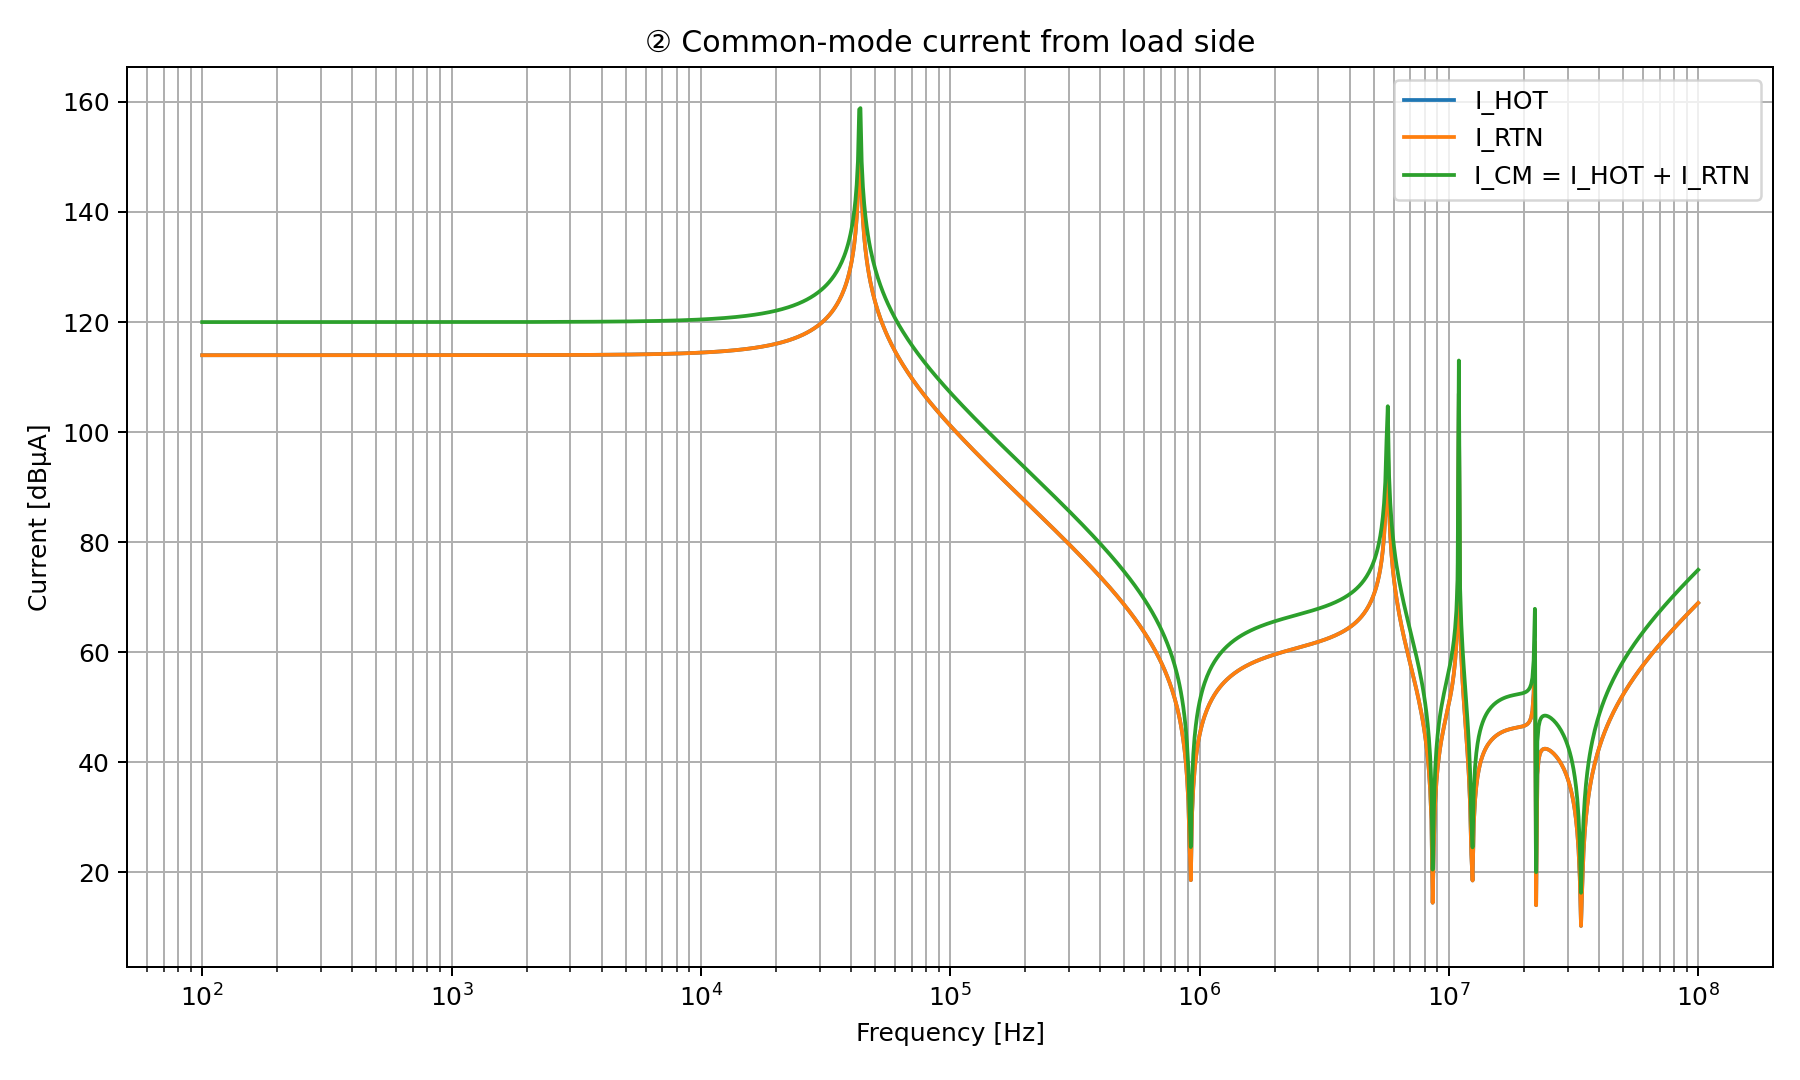

The data file committed next to this chart (first rows):
frequency_Hz, I_HOT_abs_A, I_RTN_abs_A, I_CM_abs_A, I_HOT_dBuA, I_RTN_dBuA, I_CM_dBuA, I_CM_phase_deg
1.000000000000000000e+02, 4.998926727151352112e-01, 4.998926727151352112e-01, 9.997853454302704224e-01, 1.139775354206807094e+02, 1.139775354206807094e+02, 1.199981353339603345e+02, -1.425255255082573913e-05
1.011579454259898228e+02, 4.998927343818260205e-01, 4.998927343818260205e-01, 9.997854687636520410e-01, 1.139775364921707705e+02, 1.139775364921707705e+02, 1.199981364054503956e+02, -1.441759131182438092e-05
1.023292992280753566e+02, 4.998927974849342593e-01, 4.998927974849342593e-01, 9.997855949698685185e-01, 1.139775375886191853e+02, 1.139775375886191853e+02, 1.199981375018988103e+02, -1.458454120124591541e-05
1.035142166679344058e+02, 4.998928620579192184e-01, 4.998928620579192184e-01, 9.997857241158384367e-01, 1.139775387106073197e+02, 1.139775387106073197e+02, 1.199981386238869447e+02, -1.475342435129354264e-05
1.047128548050899610e+02, 4.998929281350197318e-01, 4.998929281350197318e-01, 9.997858562700394636e-01, 1.139775398587300685e+02, 1.139775398587300685e+02, 1.199981397720096936e+02, -1.492426315061840852e-05
1.059253725177288601e+02, 4.998929957512716071e-01, 4.998929957512716071e-01, 9.997859915025432143e-01, 1.139775410335961823e+02, 1.139775410335961823e+02, 1.199981409468758073e+02, -1.509708024724903941e-05
1.071519305237605977e+02, 4.998930649425272765e-01, 4.998930649425272765e-01, 9.997861298850545531e-01, 1.139775422358285937e+02, 1.139775422358285937e+02, 1.199981421491082187e+02, -1.527189855142340190e-05
1.083926914021203913e+02, 4.998931357454741709e-01, 4.998931357454741709e-01, 9.997862714909483417e-01, 1.139775434660647875e+02, 1.139775434660647875e+02, 1.199981433793444126e+02, -1.544874123891612784e-05
1.096478196143185073e+02, 4.998932081976543151e-01, 4.998932081976543151e-01, 9.997864163953086303e-01, 1.139775447249570419e+02, 1.139775447249570419e+02, 1.199981446382366670e+02, -1.562763175383254400e-05
1.109174815262400955e+02, 4.998932823374847567e-01, 4.998932823374847567e-01, 9.997865646749695134e-01, 1.139775460131728693e+02, 1.139775460131728693e+02, 1.199981459264524943e+02, -1.580859381195475884e-05
1.122018454301963004e+02, 4.998933582042762169e-01, 4.998933582042762169e-01, 9.997867164085524339e-01, 1.139775473313952716e+02, 1.139775473313952716e+02, 1.199981472446748967e+02, -1.599165140368386871e-05
1.135010815672315516e+02, 4.998934358382559062e-01, 4.998934358382559062e-01, 9.997868716765118124e-01, 1.139775486803232241e+02, 1.139775486803232241e+02, 1.199981485936028491e+02, -1.617682879740547724e-05
1.148153621496882835e+02, 4.998935152805886739e-01, 4.998935152805886739e-01, 9.997870305611773478e-01, 1.139775500606719874e+02, 1.139775500606719874e+02, 1.199981499739516124e+02, -1.636415054263512850e-05
1.161448613840342574e+02, 4.998935965733971032e-01, 4.998935965733971032e-01, 9.997871931467942064e-01, 1.139775514731734063e+02, 1.139775514731734063e+02, 1.199981513864530314e+02, -1.655364147318055205e-05
1.174897554939529130e+02, 4.998936797597857695e-01, 4.998936797597857695e-01, 9.997873595195715390e-01, 1.139775529185764782e+02, 1.139775529185764782e+02, 1.199981528318561033e+02, -1.674532671064777619e-05
1.188502227437018917e+02, 4.998937648838630010e-01, 4.998937648838630010e-01, 9.997875297677260020e-01, 1.139775543976475234e+02, 1.139775543976475234e+02, 1.199981543109271485e+02, -1.693923166763301245e-05
1.202264434617413116e+02, 4.998938519907648037e-01, 4.998938519907648037e-01, 9.997877039815296074e-01, 1.139775559111708390e+02, 1.139775559111708390e+02, 1.199981558244504640e+02, -1.713538205108873060e-05
1.216186000646367944e+02, 4.998939411266785648e-01, 4.998939411266785648e-01, 9.997878822533571297e-01, 1.139775574599489261e+02, 1.139775574599489261e+02, 1.199981573732285511e+02, -1.733380386574423523e-05
1.230268770812381121e+02, 4.998940323388674223e-01, 4.998940323388674223e-01, 9.997880646777348446e-01, 1.139775590448029732e+02, 1.139775590448029732e+02, 1.199981589580825982e+02, -1.753452341772055158e-05
1.244514611771385688e+02, 4.998941256756956331e-01, 4.998941256756956331e-01, 9.997882513513912661e-01, 1.139775606665733108e+02, 1.139775606665733108e+02, 1.199981605798529358e+02, -1.773756731778348953e-05
1.258925411794167530e+02, 4.998942211866539420e-01, 4.998942211866539420e-01, 9.997884423733078840e-01, 1.139775623261198376e+02, 1.139775623261198376e+02, 1.199981622393994627e+02, -1.794296248499099112e-05
1.273503081016661582e+02, 4.998943189223862271e-01, 4.998943189223862271e-01, 9.997886378447724542e-01, 1.139775640243225183e+02, 1.139775640243225183e+02, 1.199981639376021434e+02, -1.815073615032834192e-05
1.288249551693133697e+02, 4.998944189347159228e-01, 4.998944189347159228e-01, 9.997888378694318456e-01, 1.139775657620817526e+02, 1.139775657620817526e+02, 1.199981656753613777e+02, -1.836091586017746206e-05
1.303166778452300036e+02, 4.998945212766732205e-01, 4.998945212766732205e-01, 9.997890425533464409e-01, 1.139775675403189581e+02, 1.139775675403189581e+02, 1.199981674535985832e+02, -1.857352948015565281e-05
1.318256738556407299e+02, 4.998946260025246002e-01, 4.998946260025246002e-01, 9.997892520050492005e-01, 1.139775693599770250e+02, 1.139775693599770250e+02, 1.199981692732566501e+02, -1.878860519864086301e-05
1.333521432163323936e+02, 4.998947331678001427e-01, 4.998947331678001427e-01, 9.997894663356002853e-01, 1.139775712220207424e+02, 1.139775712220207424e+02, 1.199981711353003675e+02, -1.900617153059806549e-05
1.348962882591653170e+02, 4.998948428293230606e-01, 4.998948428293230606e-01, 9.997896856586461212e-01, 1.139775731274374806e+02, 1.139775731274374806e+02, 1.199981730407171057e+02, -1.922625732141845431e-05
1.364583136588923935e+02, 4.998949550452410073e-01, 4.998949550452410073e-01, 9.997899100904820147e-01, 1.139775750772374749e+02, 1.139775750772374749e+02, 1.199981749905171000e+02, -1.944889175061320969e-05
1.380384264602885196e+02, 4.998950698750556643e-01, 4.998950698750556643e-01, 9.997901397501113285e-01, 1.139775770724546220e+02, 1.139775770724546220e+02, 1.199981769857342471e+02, -1.967410433587360815e-05
1.396368361055937726e+02, 4.998951873796551038e-01, 4.998951873796551038e-01, 9.997903747593102075e-01, 1.139775791141468062e+02, 1.139775791141468062e+02, 1.199981790274264313e+02, -1.990192493684601801e-05
1.412537544622753956e+02, 4.998953076213456526e-01, 4.998953076213456526e-01, 9.997906152426913051e-01, 1.139775812033966247e+02, 1.139775812033966247e+02, 1.199981811166762498e+02, -2.013238375914681516e-05
1.428893958511102085e+02, 4.998954306638846989e-01, 4.998954306638846989e-01, 9.997908613277693979e-01, 1.139775833413118420e+02, 1.139775833413118420e+02, 1.199981832545914671e+02, -2.036551135830934998e-05
1.445439770745927888e+02, 4.998955565725157202e-01, 4.998955565725157202e-01, 9.997911131450314404e-01, 1.139775855290260438e+02, 1.139775855290260438e+02, 1.199981854423056689e+02, -2.060133864404556996e-05
1.462177174456718376e+02, 4.998956854140013117e-01, 4.998956854140013117e-01, 9.997913708280026235e-01, 1.139775877676992479e+02, 1.139775877676992479e+02, 1.199981876809788730e+02, -2.083989688411327400e-05
1.479108388168207284e+02, 4.998958172566594915e-01, 4.998958172566594915e-01, 9.997916345133189830e-01, 1.139775900585184161e+02, 1.139775900585184161e+02, 1.199981899717980411e+02, -2.108121770862210264e-05
1.496235656094432898e+02, 4.998959521703999487e-01, 4.998959521703999487e-01, 9.997919043407998974e-01, 1.139775924026982779e+02, 1.139775924026982779e+02, 1.199981923159779029e+02, -2.132533311418317282e-05
1.513561248436208757e+02, 4.998960902267603479e-01, 4.998960902267603479e-01, 9.997921804535206958e-01, 1.139775948014817430e+02, 1.139775948014817430e+02, 1.199981947147613681e+02, -2.157227546815580288e-05
1.531087461682030266e+02, 4.998962314989459088e-01, 4.998962314989459088e-01, 9.997924629978918176e-01, 1.139775972561407400e+02, 1.139775972561407400e+02, 1.199981971694203651e+02, -2.182207751295366210e-05
1.548816618912481147e+02, 4.998963760618660990e-01, 4.998963760618660990e-01, 9.997927521237321979e-01, 1.139775997679768409e+02, 1.139775997679768409e+02, 1.199981996812564660e+02, -2.207477237050744167e-05
1.566751070108148554e+02, 4.998965239921761006e-01, 4.998965239921761006e-01, 9.997930479843522011e-01, 1.139776023383218444e+02, 1.139776023383218444e+02, 1.199982022516014695e+02, -2.233039354639134171e-05
1.584893192461114211e+02, 4.998966753683165010e-01, 4.998966753683165010e-01, 9.997933507366330019e-01, 1.139776049685386567e+02, 1.139776049685386567e+02, 1.199982048818182818e+02, -2.258897493462892956e-05
1.603245390690041745e+02, 4.998968302705553701e-01, 4.998968302705553701e-01, 9.997936605411107402e-01, 1.139776076600219454e+02, 1.139776076600219454e+02, 1.199982075733015705e+02, -2.285055082192425570e-05
1.621810097358929852e+02, 4.998969887810302271e-01, 4.998969887810302271e-01, 9.997939775620604541e-01, 1.139776104141987787e+02, 1.139776104141987787e+02, 1.199982103274784038e+02, -2.311515589234414004e-05
1.640589773199538683e+02, 4.998971509837929483e-01, 4.998971509837929483e-01, 9.997943019675858967e-01, 1.139776132325295634e+02, 1.139776132325295634e+02, 1.199982131458091885e+02, -2.338282523190021362e-05
1.659586907437561365e+02, 4.998973169648524562e-01, 4.998973169648524562e-01, 9.997946339297049123e-01, 1.139776161165086421e+02, 1.139776161165086421e+02, 1.199982160297882672e+02, -2.365359433329929621e-05
1.678804018122560535e+02, 4.998974868122216253e-01, 4.998974868122216253e-01, 9.997949736244432506e-01, 1.139776190676652163e+02, 1.139776190676652163e+02, 1.199982189809448414e+02, -2.392749910046491918e-05
1.698243652461744375e+02, 4.998976606159643010e-01, 4.998976606159643010e-01, 9.997953212319286020e-01, 1.139776220875641144e+02, 1.139776220875641144e+02, 1.199982220008437395e+02, -2.420457585355223484e-05
1.717908387157587526e+02, 4.998978384682413734e-01, 4.998978384682413734e-01, 9.997956769364827467e-01, 1.139776251778065586e+02, 1.139776251778065586e+02, 1.199982250910861836e+02, -2.448486133351711891e-05
1.737800828749376194e+02, 4.998980204633616808e-01, 4.998980204633616808e-01, 9.997960409267233617e-01, 1.139776283400311598e+02, 1.139776283400311598e+02, 1.199982282533107849e+02, -2.476839270735935861e-05
1.757923613958693068e+02, 4.998982066978303052e-01, 4.998982066978303052e-01, 9.997964133956606103e-01, 1.139776315759146286e+02, 1.139776315759146286e+02, 1.199982314891942536e+02, -2.505520757265502433e-05
1.778279410038922776e+02, 4.998983972704008072e-01, 4.998983972704008072e-01, 9.997967945408016144e-01, 1.139776348871727549e+02, 1.139776348871727549e+02, 1.199982348004523800e+02, -2.534534396284092187e-05
1.798870915128787260e+02, 4.998985922821277961e-01, 4.998985922821277961e-01, 9.997971845642555921e-01, 1.139776382755613184e+02, 1.139776382755613184e+02, 1.199982381888409435e+02, -2.563884035224820766e-05
1.819700858609982674e+02, 4.998987918364189431e-01, 4.998987918364189431e-01, 9.997975836728378862e-01, 1.139776417428769406e+02, 1.139776417428769406e+02, 1.199982416561565657e+02, -2.593573566112986477e-05
1.840772001468956205e+02, 4.998989960390922138e-01, 4.998989960390922138e-01, 9.997979920781844276e-01, 1.139776452909581792e+02, 1.139776452909581792e+02, 1.199982452042378043e+02, -2.623606926086131236e-05
1.862087136662867408e+02, 4.998992049984296027e-01, 4.998992049984296027e-01, 9.997984099968592053e-01, 1.139776489216863524e+02, 1.139776489216863524e+02, 1.199982488349659775e+02, -2.653988097914028002e-05
1.883649089489800019e+02, 4.998994188252365301e-01, 4.998994188252365301e-01, 9.997988376504730601e-01, 1.139776526369866048e+02, 1.139776526369866048e+02, 1.199982525502662298e+02, -2.684721110554224609e-05
1.905460717963248385e+02, 4.998996376328996849e-01, 4.998996376328996849e-01, 9.997992752657993698e-01, 1.139776564388289870e+02, 1.139776564388289870e+02, 1.199982563521086121e+02, -2.715810039651573996e-05
1.927524913190936502e+02, 4.998998615374463661e-01, 4.998998615374463661e-01, 9.997997230748927322e-01, 1.139776603292293800e+02, 1.139776603292293800e+02, 1.199982602425090050e+02, -2.747259008096193105e-05
1.949844599758045547e+02, 4.999000906576084868e-01, 4.999000906576084868e-01, 9.998001813152169737e-01, 1.139776643102506739e+02, 1.139776643102506739e+02, 1.199982642235302990e+02, -2.779072186598952312e-05
1.972422736114853308e+02, 4.999003251148822491e-01, 4.999003251148822491e-01, 9.998006502297644982e-01, 1.139776683840037350e+02, 1.139776683840037350e+02, 1.199982682972833601e+02, -2.811253794190801008e-05
... 1,141 more rows
